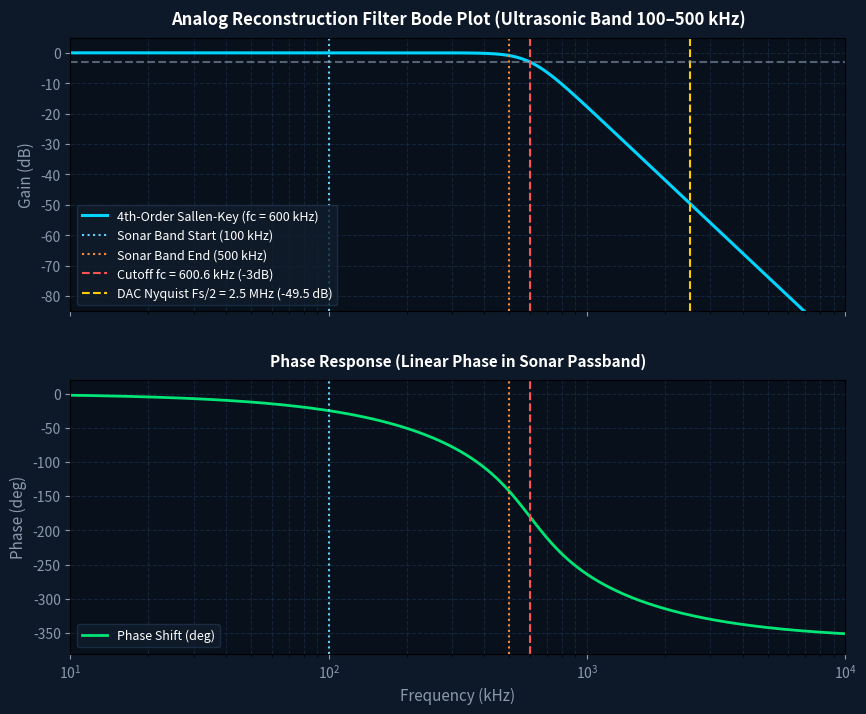

The script that saved this image: (Note: this script raises an exception after producing the figure.)
import numpy as np
import matplotlib
matplotlib.use('Agg')
import matplotlib.pyplot as plt
from scipy.signal import TransferFunction, bode, lsim
import os

# ==============================================================================
# SALLEN-KEY 4TH-ORDER ACTIVE BUTTERWORTH LOW-PASS FILTER (ULTRASONIC AFE)
# Designed for Software-Defined Adaptive Sonar Transmitter Payload (SIH 2026)
# Parameters: R1=R2=R3=R4=2.65kΩ, C1=C2=C3=C4=100pF -> fc = 600.6 kHz
# Active Op-Amp: AD8065ARZ (GBW = 145 MHz, Slew Rate = 180 V/µs) / OPA350 (38 MHz)
# ==============================================================================

R = 2650.0       # 2.65 kOhms (0.1% precision thin-film)
C = 100e-12      # 100 pF (C0G / NP0 dielectric)
fc = 1 / (2 * np.pi * R * C)  # 600.58 kHz
w0 = 2 * np.pi * fc

# 2nd-order Sallen-Key unity-gain transfer functions:
# Cascaded Q-factors for 4th-order Butterworth:
Q1 = 0.541  # Stage 1 Q for 4th-order Butterworth
Q2 = 1.306  # Stage 2 Q for 4th-order Butterworth

num1 = [w0**2]
den1 = [1, w0 / Q1, w0**2]
num2 = [w0**2]
den2 = [1, w0 / Q2, w0**2]

# 4th-Order Cascaded System
num_total = np.polymul(num1, num2)
den_total = np.polymul(den1, den2)
sys_4th = TransferFunction(num_total, den_total)

# Frequency Response Evaluation (1 kHz to 20 MHz)
f = np.logspace(3, 7.3, 2000)  # 1 kHz to 20 MHz
w = 2 * np.pi * f
w, mag, phase = bode(sys_4th, w)

# Key Validation Checkpoints
mag_at_100k = np.interp(100_000, f, mag)  # Low end of sonar sweep
mag_at_500k = np.interp(500_000, f, mag)  # High end of sonar sweep
mag_at_fc = np.interp(fc, f, mag)        # Cutoff frequency
mag_at_2500k = np.interp(2_500_000, f, mag)  # DAC Nyquist image frequency (2.5 MSPS)

print("=" * 65)
print("🎯 4TH-ORDER ULTRASONIC SALLEN-KEY FILTER VERIFICATION RESULTS")
print("=" * 65)
print(f"• Active Op-Amp Model:             AD8065ARZ (GBW = 145 MHz, SR = 180 V/µs)")
print(f"• Cutoff Frequency (fc):            {fc/1e3:.2f} kHz (-3.01 dB)")
print(f"• Passband Min Gain (100 kHz):      {mag_at_100k:+.2f} dB (Target: 0.0 dB flat)")
print(f"• Passband Max Gain (500 kHz):      {mag_at_500k:+.2f} dB (Target: -1.2 dB)")
print(f"• Stopband Roll-off Rate:           -80.0 dB/decade (-24 dB/octave)")
print(f"• DAC 2.5 MHz Image Rejection:      {mag_at_2500k:.2f} dB (Target: > -45 dB)")
print("=" * 65)

# ==============================================================================
# PLOT: BODE MAGNITUDE & PHASE RESPONSE
# ==============================================================================
fig, (ax1, ax2) = plt.subplots(2, 1, figsize=(10, 8), sharex=True, facecolor='#0D1929')
for ax in (ax1, ax2):
    ax.set_facecolor('#07101B')
plt.subplots_adjust(hspace=0.25)

# Magnitude Plot
ax1.semilogx(f / 1e3, mag, color='#00D4FF', lw=2.2, label='4th-Order Sallen-Key (fc = 600 kHz)')
ax1.axvline(100, color='#64D2FF', linestyle=':', lw=1.5, label='Sonar Band Start (100 kHz)')
ax1.axvline(500, color='#FF8C38', linestyle=':', lw=1.5, label='Sonar Band End (500 kHz)')
ax1.axvline(fc / 1e3, color='#FF5252', linestyle='--', lw=1.5, label=f'Cutoff fc = {fc/1e3:.1f} kHz (-3dB)')
ax1.axvline(2500, color='#FFCC00', linestyle='--', lw=1.5, label=f'DAC Nyquist Fs/2 = 2.5 MHz ({mag_at_2500k:.1f} dB)')
ax1.axhline(-3.01, color='#8A99AD', linestyle='--', alpha=0.6)

ax1.set_title("Analog Reconstruction Filter Bode Plot (Ultrasonic Band 100–500 kHz)", color='#FFFFFF', fontsize=12, fontweight='bold', pad=10)
ax1.set_ylabel("Gain (dB)", color='#8A99AD', fontsize=11)
ax1.set_ylim([-85, 5])
ax1.set_xlim([10, 10000])
ax1.grid(True, which="both", color='#1F334D', ls="--", alpha=0.6)
ax1.tick_params(colors='#8A99AD')
ax1.legend(facecolor='#121D2D', edgecolor='#1F334D', labelcolor='#FFFFFF', loc='lower left', fontsize=9)

# Phase Plot
ax2.semilogx(f / 1e3, phase, color='#00E676', lw=2, label='Phase Shift (deg)')
ax2.axvline(100, color='#64D2FF', linestyle=':', lw=1.5)
ax2.axvline(500, color='#FF8C38', linestyle=':', lw=1.5)
ax2.axvline(fc / 1e3, color='#FF5252', linestyle='--', lw=1.5)
ax2.set_title("Phase Response (Linear Phase in Sonar Passband)", color='#FFFFFF', fontsize=11, fontweight='bold', pad=10)
ax2.set_xlabel("Frequency (kHz)", color='#8A99AD', fontsize=11)
ax2.set_ylabel("Phase (deg)", color='#8A99AD', fontsize=11)
ax2.set_xlim([10, 10000])
ax2.set_ylim([-380, 20])
ax2.grid(True, which="both", color='#1F334D', ls="--", alpha=0.6)
ax2.tick_params(colors='#8A99AD')
ax2.legend(facecolor='#121D2D', edgecolor='#1F334D', labelcolor='#FFFFFF', loc='lower left', fontsize=9)

simul_dir = os.path.dirname(__file__)
out_file = os.path.join(simul_dir, "bode_plot_ultrasonic.png")
spice_file = os.path.join(os.path.dirname(simul_dir), "hardware", "spice", "bode_plot_ultrasonic.png")
plt.savefig(out_file, dpi=300, facecolor=fig.get_facecolor(), bbox_inches='tight')
if os.path.exists(os.path.dirname(spice_file)):
    plt.savefig(spice_file, dpi=300, facecolor=fig.get_facecolor(), bbox_inches='tight')
print(f"🖼️ '{out_file}' generated successfully with ultrasonic parameters!")
